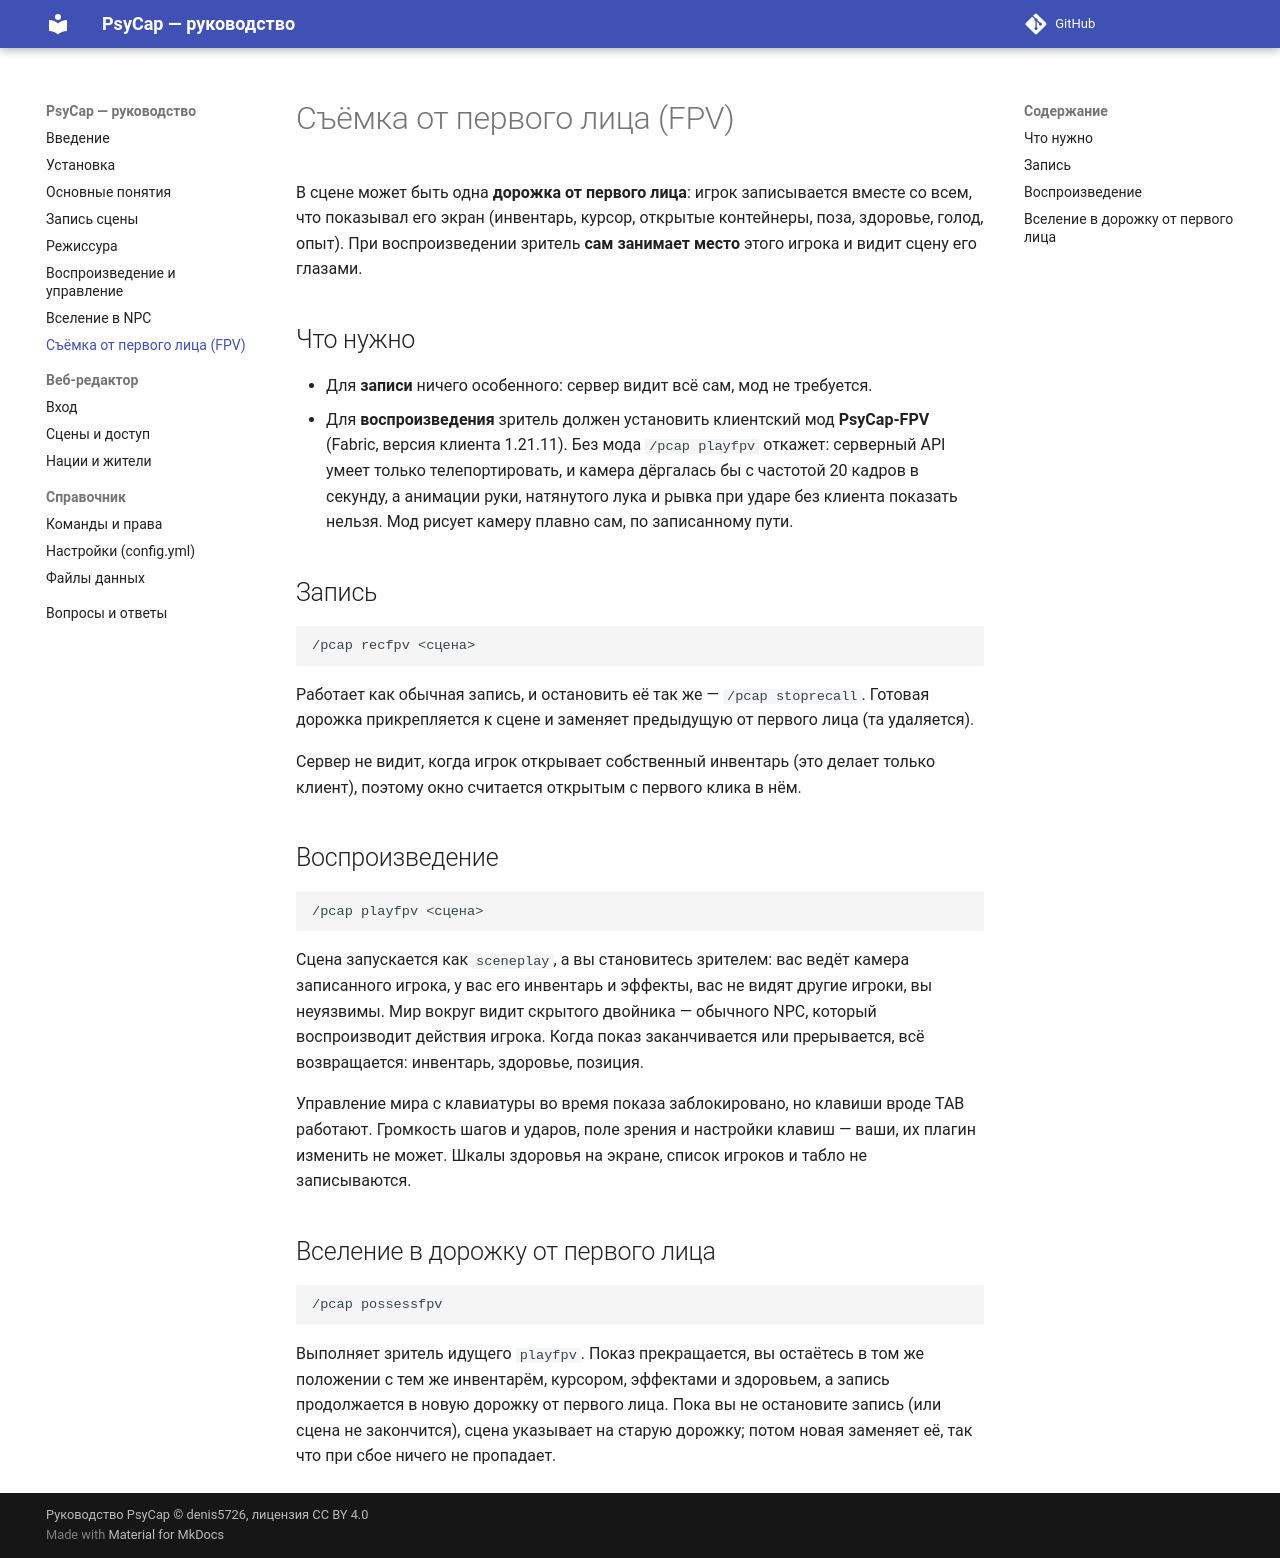

repository: denis5726/psycap-manual · page: fpv/index.html · generator: mkdocs

# Съёмка от первого лица (FPV)

В сцене может быть одна **дорожка от первого лица**: игрок записывается вместе со всем, что показывал его экран
(инвентарь, курсор, открытые контейнеры, поза, здоровье, голод, опыт). При воспроизведении зритель **сам занимает
место** этого игрока и видит сцену его глазами.

## Что нужно

- Для **записи** ничего особенного: сервер видит всё сам, мод не требуется.
- Для **воспроизведения** зритель должен установить клиентский мод **PsyCap-FPV** (Fabric, версия клиента 1.21.11).
  Без мода `/pcap playfpv` откажет: серверный API умеет только телепортировать, и камера дёргалась бы с частотой
  20 кадров в секунду, а анимации руки, натянутого лука и рывка при ударе без клиента показать нельзя. Мод рисует
  камеру плавно сам, по записанному пути.

## Запись

```text
/pcap recfpv <сцена>
```

Работает как обычная запись, и остановить её так же — `/pcap stoprecall`. Готовая дорожка прикрепляется к сцене и
заменяет предыдущую от первого лица (та удаляется).

Сервер не видит, когда игрок открывает собственный инвентарь (это делает только клиент), поэтому окно считается
открытым с первого клика в нём.

## Воспроизведение

```text
/pcap playfpv <сцена>
```

Сцена запускается как `sceneplay`, а вы становитесь зрителем: вас ведёт камера записанного игрока, у вас его
инвентарь и эффекты, вас не видят другие игроки, вы неуязвимы. Мир вокруг видит скрытого двойника — обычного NPC,
который воспроизводит действия игрока. Когда показ заканчивается или прерывается, всё возвращается: инвентарь,
здоровье, позиция.

Управление мира с клавиатуры во время показа заблокировано, но клавиши вроде TAB работают. Громкость шагов и
ударов, поле зрения и настройки клавиш — ваши, их плагин изменить не может. Шкалы здоровья на экране, список игроков и
табло не записываются.

## Вселение в дорожку от первого лица

```text
/pcap possessfpv
```

Выполняет зритель идущего `playfpv`. Показ прекращается, вы остаётесь в том же положении с тем же инвентарём,
курсором, эффектами и здоровьем, а запись продолжается в новую дорожку от первого лица. Пока вы не остановите
запись (или сцена не закончится), сцена указывает на старую дорожку; потом новая заменяет её, так что при
сбое ничего не пропадает.
